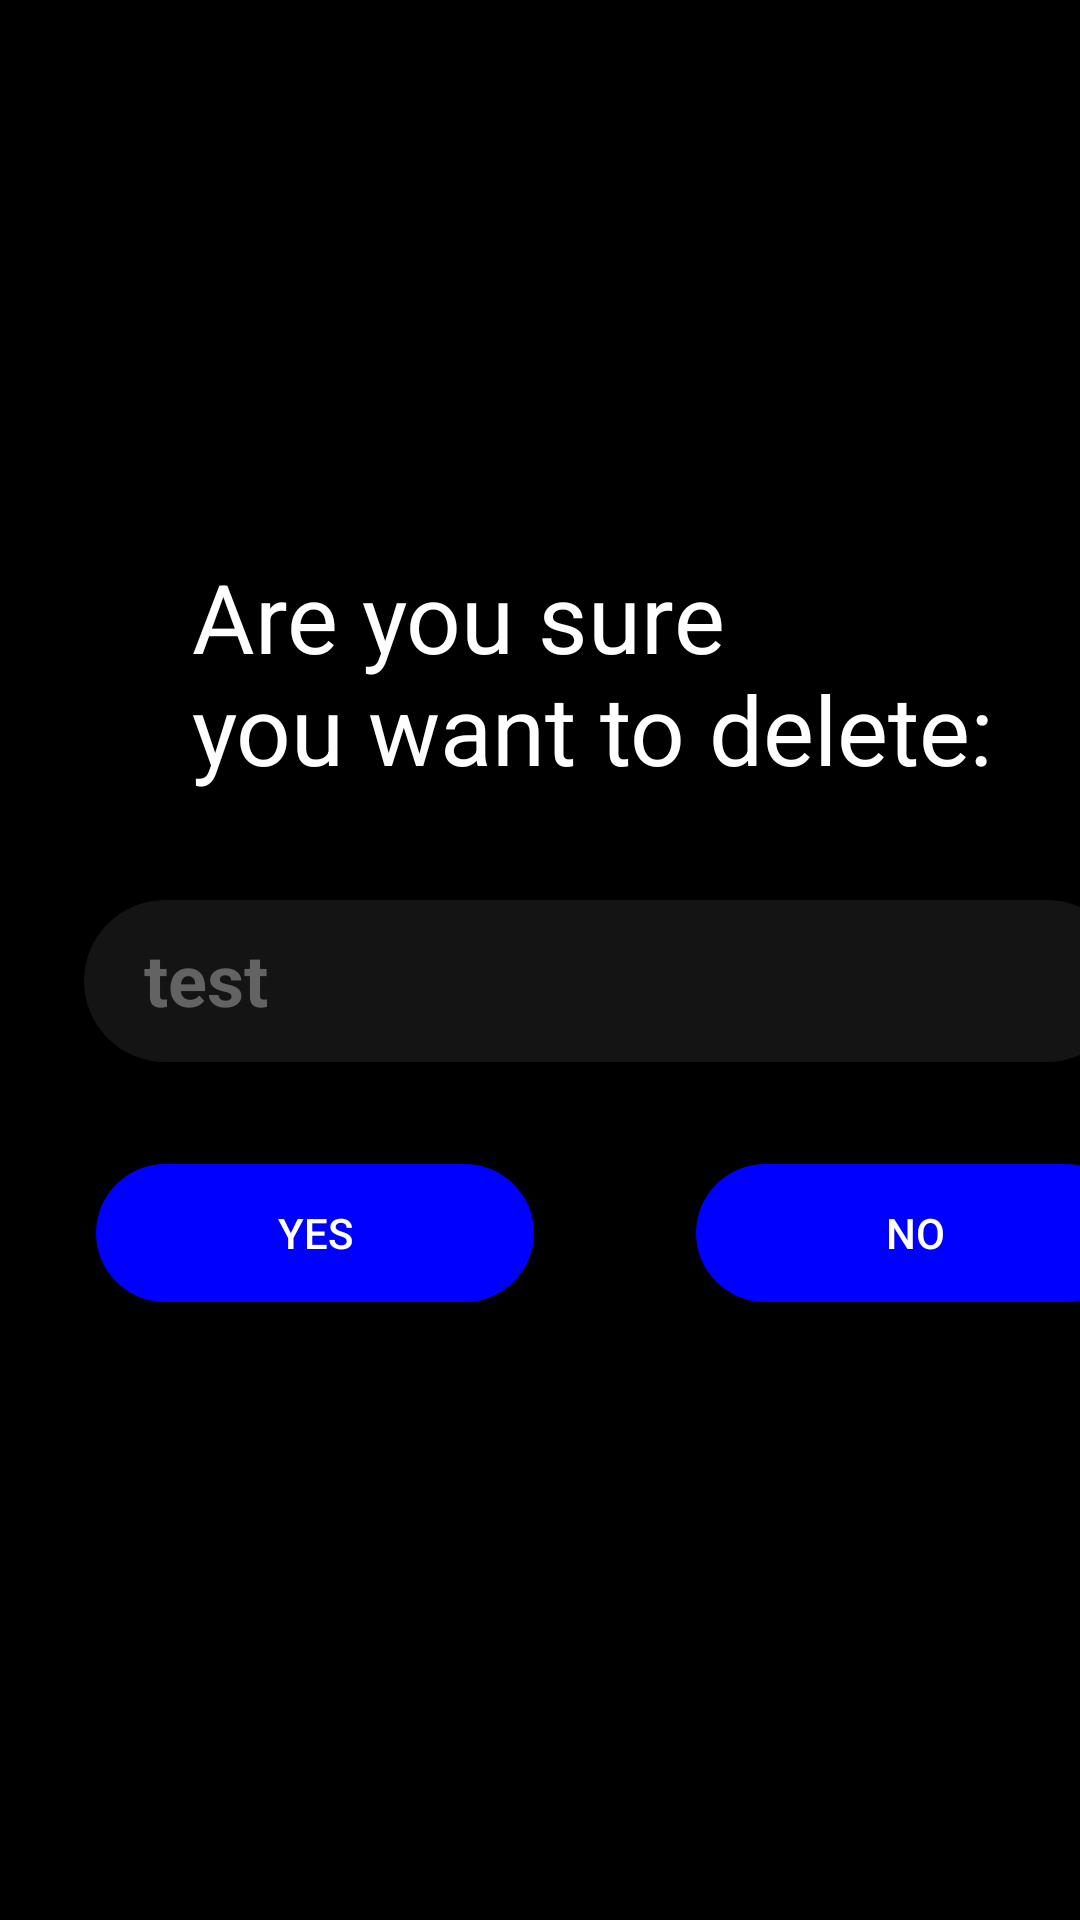

The Android layout XML behind this screen, and the referenced resources:
<!-- AndroidManifest.xml: application theme AppTheme -->
<!-- res/layout/activity_delete.xml -->
<?xml version="1.0" encoding="utf-8"?>
<androidx.constraintlayout.widget.ConstraintLayout xmlns:android="http://schemas.android.com/apk/res/android"
    xmlns:app="http://schemas.android.com/apk/res-auto"
    xmlns:tools="http://schemas.android.com/tools"
    android:id="@+id/main"
    android:layout_width="match_parent"
    android:layout_height="match_parent"
    tools:context=".Delete">

    <View
        android:id="@+id/_bg__group_ek1"
        android:layout_width="421dp"
        android:layout_height="739dp"
        android:background="@drawable/_bg__group_ek1_shape"
        app:layout_constraintEnd_toEndOf="parent"
        tools:layout_editor_absoluteY="-1dp" />

    <TextView
        android:id="@+id/tvDel"
        android:layout_width="279dp"
        android:layout_height="85dp"
        android:layout_marginStart="64dp"
        android:layout_marginTop="184dp"
        android:text="Are you sure
        you want to delete:"
        android:textColor="#ffffff"
        android:textSize="32sp"
        app:layout_constraintStart_toStartOf="parent"
        app:layout_constraintTop_toTopOf="parent" />

    <TextView
        android:id="@+id/textgoal"
        android:layout_width="348dp"
        android:layout_height="54dp"
        android:layout_marginStart="28dp"
        android:layout_marginTop="300dp"
        android:background="@drawable/rounded_text_input"
        android:paddingLeft="20dp"
        android:textColor="@color/white"
        android:textColorHint="#636363"
        android:paddingTop="10dp"
        android:hint="test"
        android:textSize="24sp"
        android:textStyle="bold"
        app:layout_constraintStart_toStartOf="parent"
        app:layout_constraintTop_toTopOf="parent" />

    <Button
        android:id="@+id/YesButton"
        android:layout_width="146dp"
        android:layout_height="46dp"
        android:layout_marginStart="32dp"
        android:layout_marginTop="388dp"
        android:background="@drawable/rounded_button"
        android:text="Yes"
        android:textColor="@color/white"
        app:layout_constraintStart_toStartOf="parent"
        app:layout_constraintTop_toTopOf="parent" />

    <Button
        android:id="@+id/NoButton"
        android:layout_width="146dp"
        android:layout_height="46dp"
        android:layout_marginStart="232dp"
        android:layout_marginTop="388dp"
        android:background="@drawable/rounded_button"
        android:text="No"
        android:textColor="@color/white"
        app:layout_constraintStart_toStartOf="parent"
        app:layout_constraintTop_toTopOf="parent" />

</androidx.constraintlayout.widget.ConstraintLayout>
<!-- resources referenced by this layout -->
<resources>
  <color name="white">#FFFFFFFF</color>
  <!-- drawable _bg__group_ek1_shape (drawable-nodpi) -->
  <?xml version="1.0" encoding="utf-8"?>
  <shape xmlns:android="http://schemas.android.com/apk/res/android"
  	android:shape="rectangle" >
  	<solid android:color="@color/_bg__home_screen_1_ek2_color" />
  </shape>
  <!-- drawable rounded_button (drawable) -->
  <?xml version="1.0" encoding="utf-8"?>
  <shape xmlns:android="http://schemas.android.com/apk/res/android"
      android:shape="rectangle">
      <corners android:radius="50dp" /> 
      <solid android:color="#0000FF" /> 
  </shape>
  <!-- drawable rounded_text_input (drawable) -->
  <?xml version="1.0" encoding="utf-8"?>
  <shape xmlns:android="http://schemas.android.com/apk/res/android"
      android:shape="rectangle">
      <corners android:radius="50dp" /> 
      <solid android:color="#141414" /> 
  </shape>
  <style name="AppTheme" parent="Theme.AppCompat.Light.NoActionBar">
  		<item name="colorPrimary">@color/colorPrimary</item>
  		<item name="colorPrimaryDark">@color/colorPrimaryDark</item>
  		<item name="colorAccent">@color/colorAccent</item>
  	</style>
  <color name="_bg__home_screen_1_ek2_color">#000000</color>
  <color name="colorPrimary">#008577</color>
  <color name="colorPrimaryDark">#00574B</color>
  <color name="colorAccent">#D81B60</color>
</resources>
